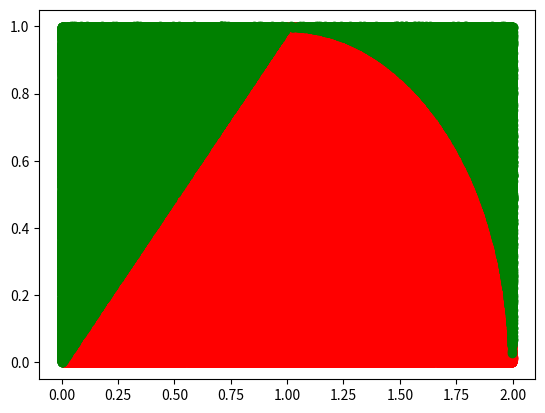

This figure's Python source:
import matplotlib.pyplot as plt
import numpy as np

np.random.seed(1)

x_min = 0
y_min = 0

x_max = 2
y_max = 1

n = 1000000

hit = 0

hit_X = []
hit_Y = []

miss_X = []
miss_Y = []


for i in range(n):
    x = np.random.uniform(low=x_min, high=x_max)
    y = np.random.uniform(low=y_min, high=y_max)

    if x <= 1:
        # Triangle Check
        if y <= x:
            hit = hit + 1
            hit_X.append(x)
            hit_Y.append(y)
        else:
            miss_X.append(x)
            miss_Y.append(y)

    else:
        # Circle Check
        if (x-1)**2 + y**2 <= 1:
            hit = hit + 1
            hit_X.append(x)
            hit_Y.append(y)
        else:
            miss_X.append(x)
            miss_Y.append(y)


area = hit*2/n

print(area)

plt.scatter(hit_X, hit_Y, c="red")
plt.scatter(miss_X, miss_Y, c="green")

plt.show()
